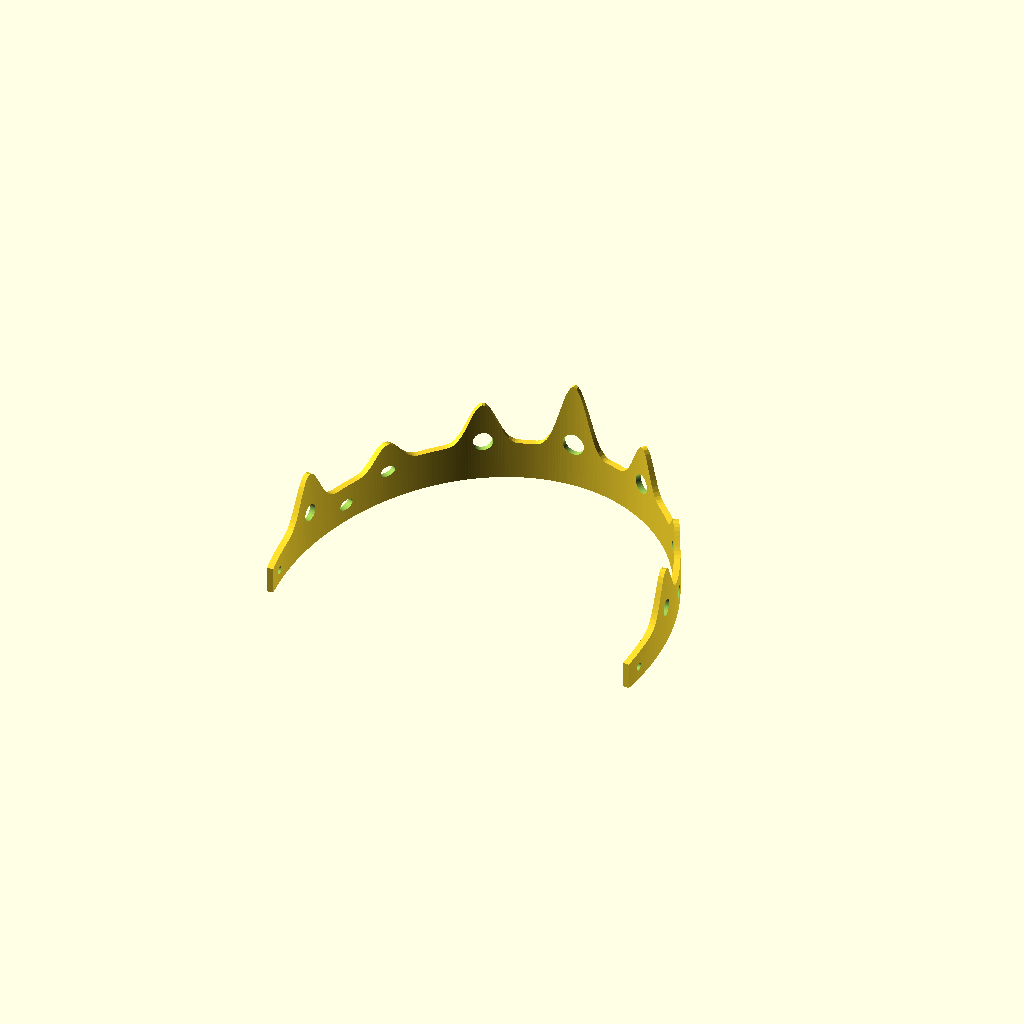
Cell 1 — every parameter at its default value.
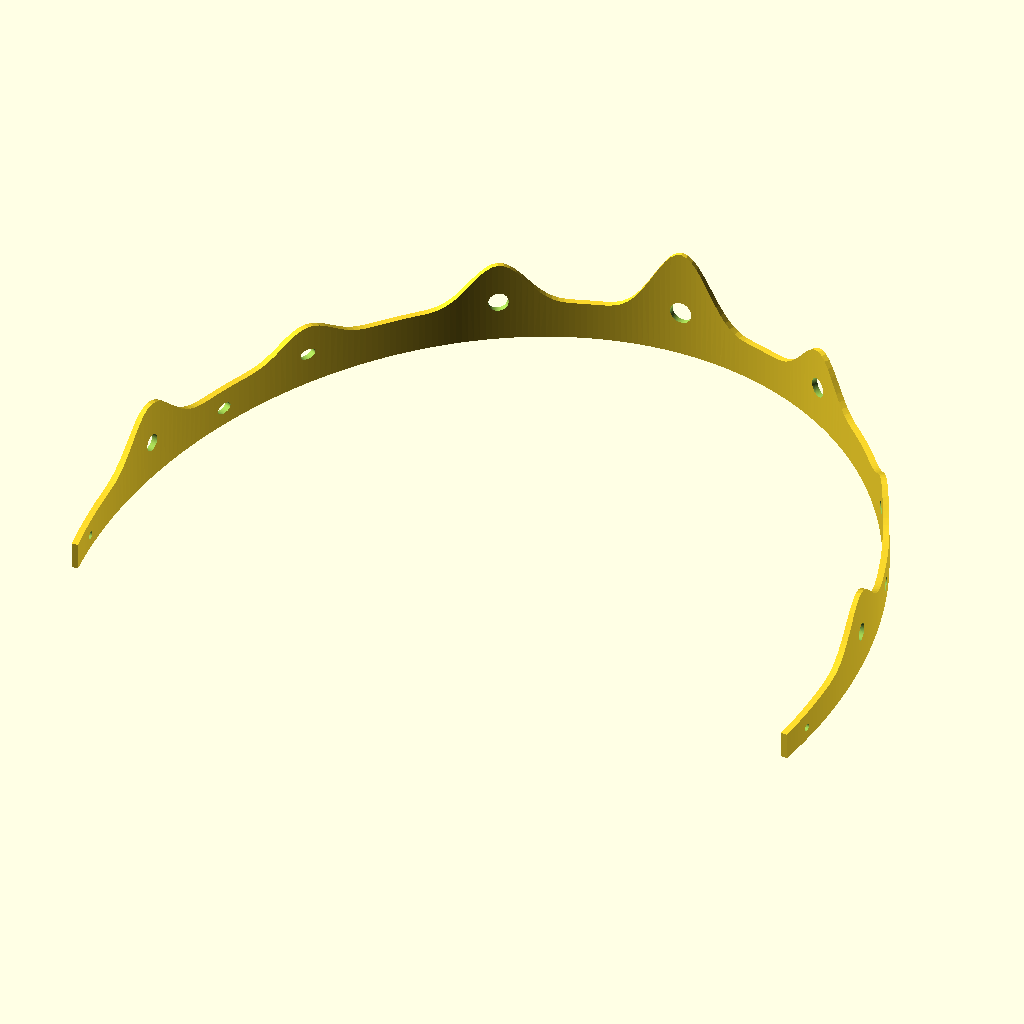
Cell 2 — head_circ set to 1100, the other parameters unchanged.
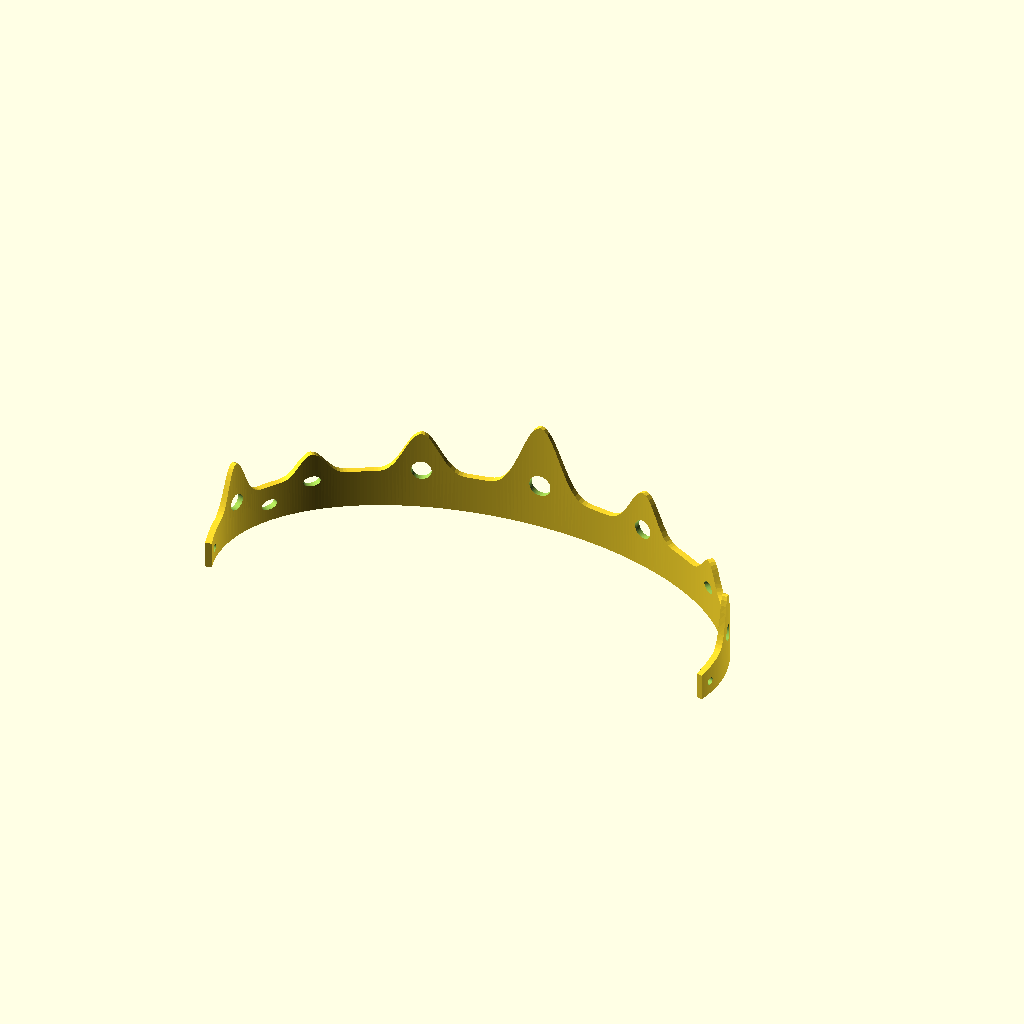
Cell 3: cephalic = 1.56 (everything else at default).
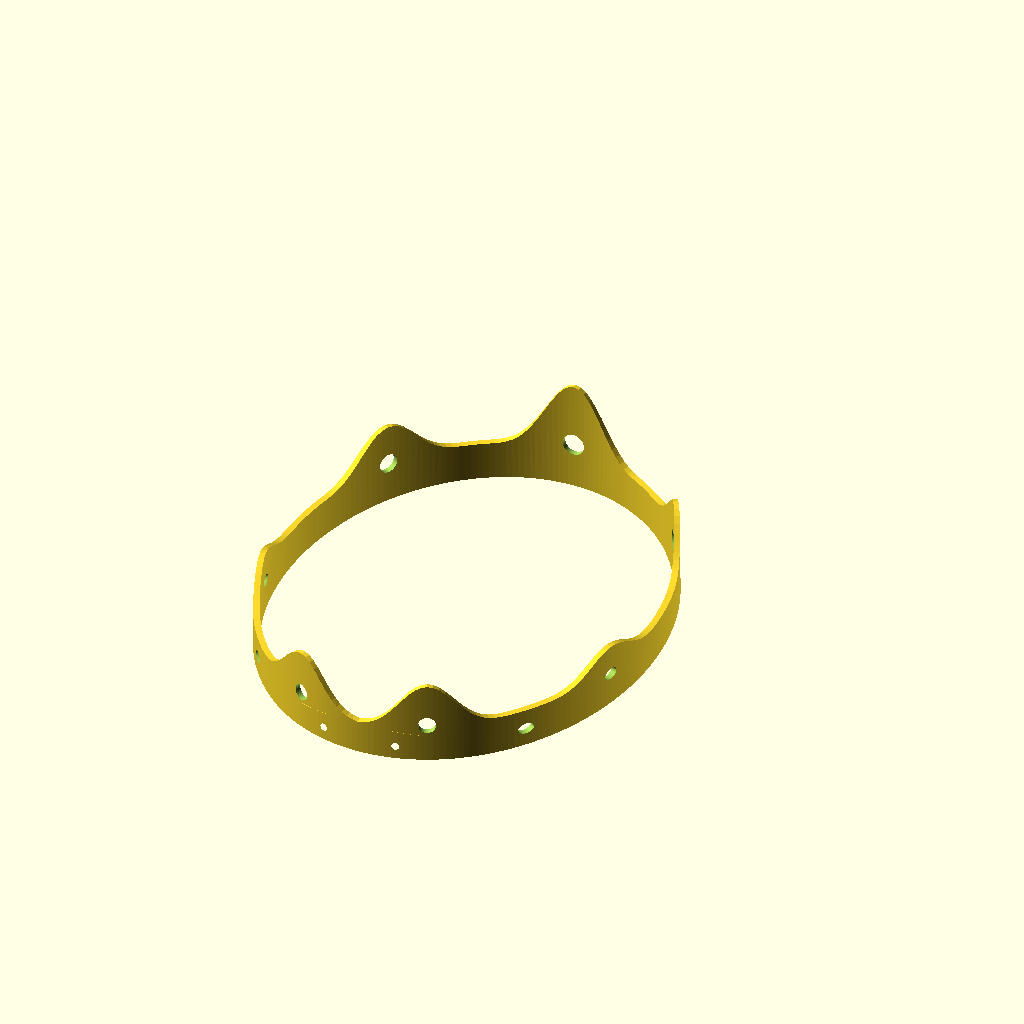
Cell 4: arc_deg = 400 (everything else at default).
One fixed orthographic camera (rotation 55°, 0°, 25°; colour scheme Cornfield) for every cell.
The OpenSCAD source (cousin-camp-2026/crown.scad):
// Cousin Camp 2026 -- parametric headpiece, three distinct forms.
//
// One sweep engine, three silhouettes:
//
//   crown   seven alternating major/minor spikes, tall and regal
//   diadem  one broad low arch on a deep band, wide and elegant
//   tiara   a single dramatic spire with descending scrolls
//
// Heads are ovals, not circles. Sizing a circular ring to circumference/pi
// gives a ring ~20 mm too short front-to-back to pass over the head, so the
// band is swept along a true ellipse solved from the measured circumference.
//
// The whole part is a vertical wall, so there is no overhang anywhere and it
// prints without supports. Points are cosine bumps, which are inherently
// blunt at the tip, and the wall tapers with height so tall points are
// thickest where they would otherwise snap.

// === Parameters ===
design      = "crown"; // crown | diadem | tiara
head_circ   = 550;     // measure the actual head with a soft tape; see README
ease        = 4;       // extra circumference for hair and comfort
cephalic    = 0.78;    // head width / head length

arc_deg     = 200;     // open at the back
stations    = 240;     // sweep resolution

ribbon_d    = 3.2;
ribbon_z    = 5.5;

$fn         = 48;

// === Per-design shape ===
is_crown  = design == "crown";
is_diadem = design == "diadem";

// Detail tracks the age of the wearer. The crown is the tallest and busiest
// piece and suits the oldest; the diadem's broad arch is the sturdiest form
// here; the tiara's spire is shorter, wider and blunter, on a thicker wall,
// with fewer and larger stones, because a tall narrow spike is the wrong thing
// to hand a young child -- it snaps across the layer lines and it sits near
// the face.
t_base = is_crown ? 2.6 : is_diadem ? 2.6 : 2.9;   // wall at the bed
t_tip  = is_crown ? 1.7 : is_diadem ? 1.8 : 2.1;   // wall at the tallest point

// A diadem needs a deep band to read as a band; a tiara wants a shallow one so
// the spire dominates.
band_h = is_diadem ? 20 : is_crown ? 16 : 14;
end_h  = is_diadem ? 13 : 11;

// Soft arch for the diadem, crisp spikes for the crown, blunt for the tiara.
point_sharp = is_diadem ? 1.6 : is_crown ? 2.2 : 2.4;

// Rising points: [centre u, height, half-width in u]
bumps =
    is_crown ? [
        [0.100, 34, 0.062], [0.233, 26, 0.058],
        [0.367, 34, 0.062], [0.500, 46, 0.070],
        [0.633, 34, 0.062], [0.767, 26, 0.058],
        [0.900, 34, 0.062],
    ]
  : is_diadem ? [
        [0.130, 18, 0.075], [0.290, 24, 0.100],
        [0.500, 40, 0.180],
        [0.710, 24, 0.100], [0.870, 18, 0.075],
    ]
  : [
        [0.280, 22, 0.075], [0.395, 29, 0.075],
        [0.500, 38, 0.115],
        [0.605, 29, 0.075], [0.720, 22, 0.075],
    ];

// Gems: [u, centre height, width, height]. Width is horizontal on the head.
// The crown gets bold rounds, the diadem a wide horizontal focal over a row of
// band accents, the tiara a tall vertical focal and larger stones throughout --
// small press-fit parts are the ones a young child loses.
gems =
    is_crown ? [
        [0.500, 19.0, 9.0, 9.0],
        [0.367, 17.0, 8.0, 8.0], [0.633, 17.0, 8.0, 8.0],
        [0.100, 16.0, 7.0, 7.0], [0.900, 16.0, 7.0, 7.0],
        [0.233, 13.5, 7.0, 4.5], [0.767, 13.5, 7.0, 4.5],
        [0.167,  7.5, 7.0, 4.5], [0.833,  7.5, 7.0, 4.5],
    ]
  : is_diadem ? [
        [0.500, 24.0, 14.0, 10.0],
        [0.290, 20.0,  7.0,  7.0], [0.710, 20.0, 7.0, 7.0],
        [0.130, 16.0,  7.0,  7.0], [0.870, 16.0, 7.0, 7.0],
        [0.210,  9.0,  7.0,  4.5], [0.790,  9.0, 7.0, 4.5],
        [0.395,  9.0,  7.0,  4.5], [0.605,  9.0, 7.0, 4.5],
    ]
  : [
        [0.500, 20.0, 10.0, 13.0],
        [0.395, 18.5,  7.0,  7.0], [0.605, 18.5, 7.0, 7.0],
        [0.280, 16.0,  7.0,  7.0], [0.720, 16.0, 7.0, 7.0],
        [0.180,  7.5,  8.0,  8.0], [0.820,  7.5, 8.0, 8.0],
    ];

// === Derived ===
// Taken from the bumps so the wall taper never has to be kept in sync by hand.
peak_h = max([for (b = bumps) b[1]]);

// Solve the ellipse whose perimeter equals the measured circumference.
function ram(a, b) = PI * (3*(a+b) - sqrt((3*a+b)*(a+3*b)));
function solve_a(c, lo = 10, hi = 300, n = 60) =
    n == 0 ? (lo+hi)/2
           : (ram((lo+hi)/2, cephalic*(lo+hi)/2) < c
                ? solve_a(c, (lo+hi)/2, hi, n-1)
                : solve_a(c, lo, (lo+hi)/2, n-1));

a_len = solve_a(head_circ + ease);   // semi-axis front-to-back
b_wid = cephalic * a_len;            // semi-axis side-to-side

t0 = -arc_deg/2;
function theta(u) = t0 + u*arc_deg;

// Smooth bump, zero slope at the apex, so no point is ever sharp.
// point_sharp trades silhouette crispness against tip bluntness.
function bumpf(x) = abs(x) >= 1 ? 0 : pow((1 + cos(180*x)) / 2, point_sharp);

// Band drops to end_h at the open ends so the ribbon tabs stay low.
function bandtop(u) =
    lookup(u, [[0, end_h], [0.09, band_h], [0.91, band_h], [1, end_h]]);

function hgt(u) = max(concat(
    [bandtop(u)],
    [for (b = bumps) bandtop(u) + (b[1] - band_h) * bumpf((u - b[0]) / b[2])]
));

// Wall thins with height: strongest at the base, refined at the tips.
function t_at(u) =
    let (f = (hgt(u) - band_h) / (peak_h - band_h))
    t_base + (t_tip - t_base) * max(0, min(1, f));

function ctr(u) = [b_wid*sin(theta(u)), a_len*cos(theta(u))];
function nrm(u) = let (n = [a_len*sin(theta(u)), b_wid*cos(theta(u))]) n / norm(n);

// === Assembly ===
// Guarded so assembly.scad can include this file and re-draw it in colour.
show_crown = true;
if (show_crown) crown();

module crown() {
    difference() {
        band();
        gem_holes();
        ribbon_holes();
    }
}

// Swept trapezoidal section: four vertices per station, quads between
// stations, and a cap at each open end.
module band() {
    us = [for (i = [0:stations]) i/stations];

    pts = [
        for (u = us) let (c = ctr(u), n = nrm(u), z = hgt(u),
                          hb = t_base/2, ht = t_at(u)/2)
        each [
            [c.x - n.x*hb, c.y - n.y*hb, 0],
            [c.x + n.x*hb, c.y + n.y*hb, 0],
            [c.x + n.x*ht, c.y + n.y*ht, z],
            [c.x - n.x*ht, c.y - n.y*ht, z],
        ]
    ];

    faces = concat(
        [[0, 1, 2, 3]],
        [for (i = [0:stations-1], k = [0:3])
            let (j = (k+1) % 4)
            [i*4+k, (i+1)*4+k, (i+1)*4+j, i*4+j]],
        [[stations*4+3, stations*4+2, stations*4+1, stations*4+0]]
    );

    polyhedron(points = pts, faces = faces, convexity = 8);
}

// Holes are drilled along the local outward normal so they stay round.
module at_station(u, z) {
    c = ctr(u);
    n = nrm(u);
    translate([c.x, c.y, z])
        rotate([0, 0, atan2(n.y, n.x)])
            rotate([0, 90, 0])
                children();
}

// After at_station, local X points down the head and local Y runs tangentially,
// so scaling X sets the stone's vertical size and Y its horizontal size.
module gem_holes() {
    for (g = gems)
        at_station(g[0], g[1])
            scale([g[3], g[2], 1])
                cylinder(h = t_base*6, d = 1, center = true, $fn = 64);
}

module ribbon_holes() {
    for (u = [0.022, 0.978])
        at_station(u, ribbon_z)
            cylinder(h = t_base*6, d = ribbon_d, center = true);
}
Customizer parameters (derived from the source; name, type, default, range or options):
design: string, default "crown"
head_circ: number, default 550
ease: number, default 4
cephalic: number, default 0.78
arc_deg: number, default 200
stations: number, default 240
ribbon_d: number, default 3.2
ribbon_z: number, default 5.5
